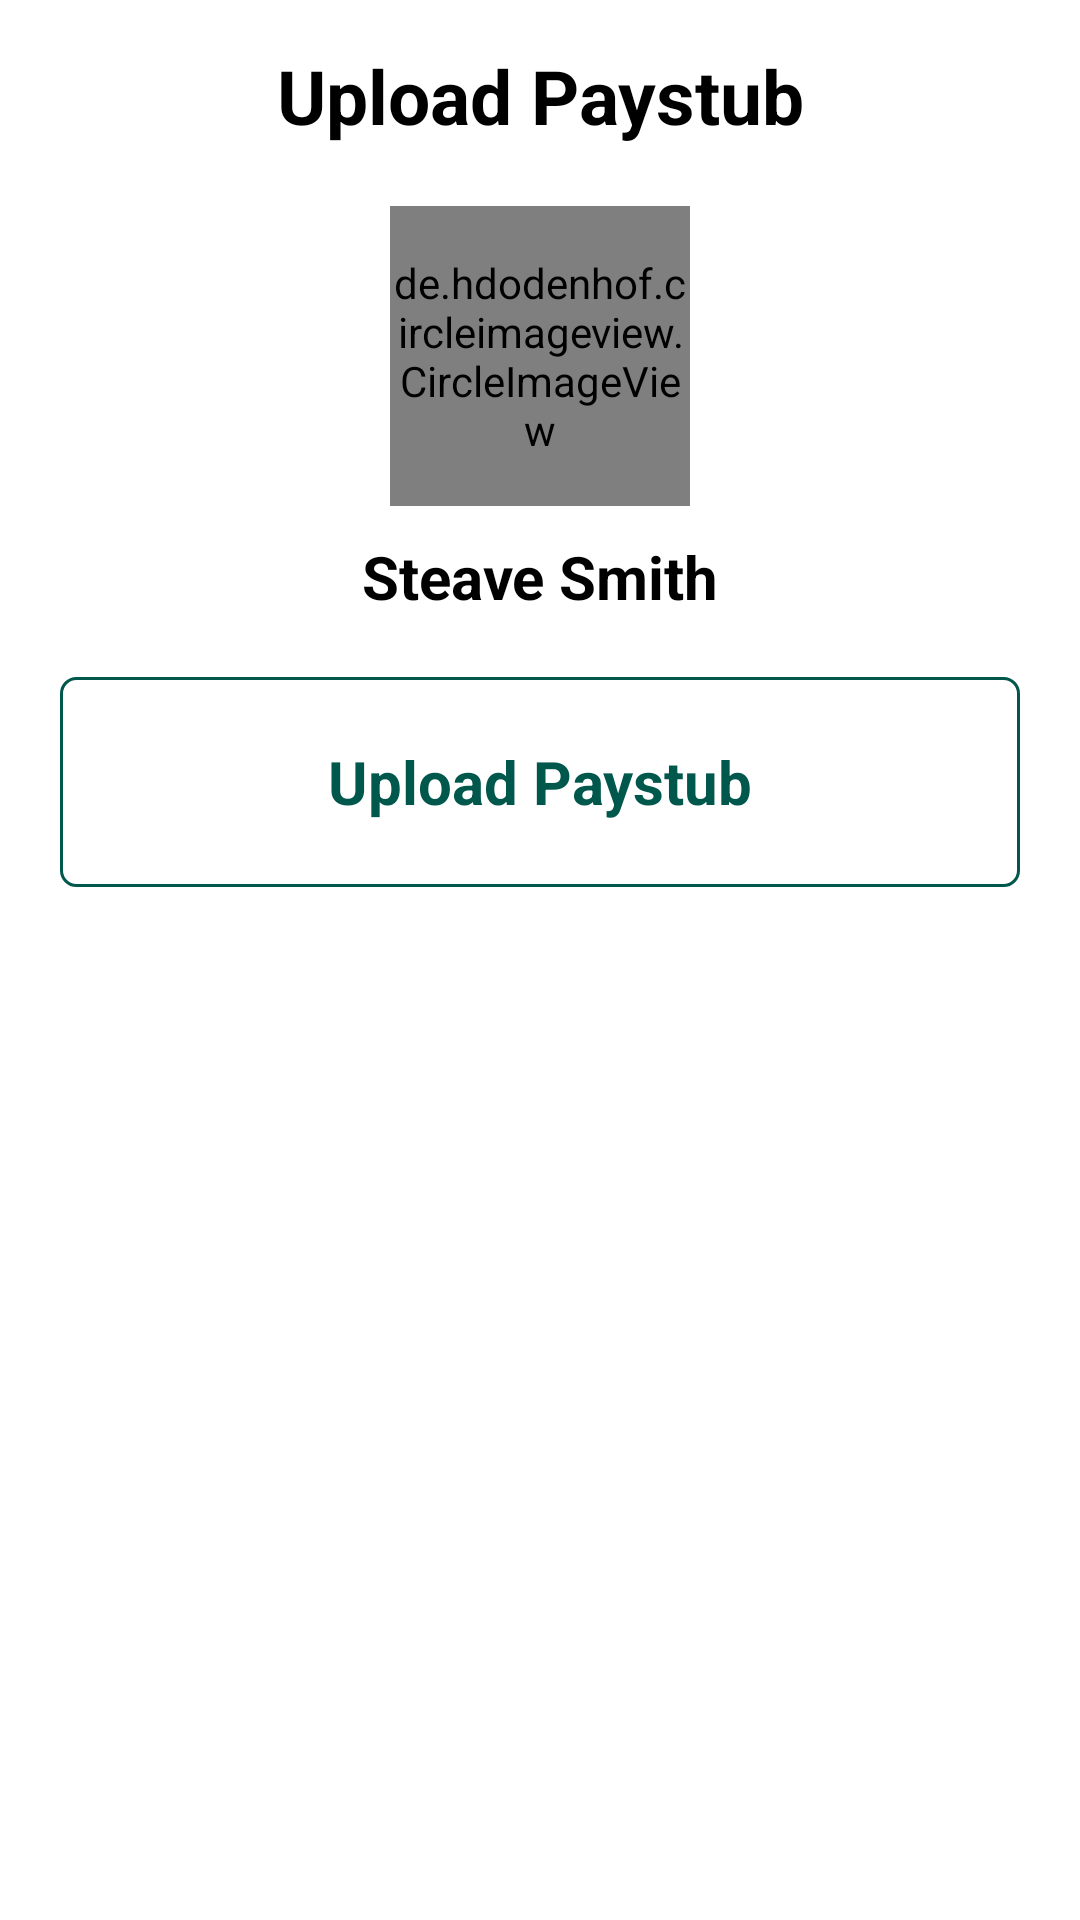

Produce the Android XML layout that renders to this screen, including the resource entries it uses.
<!-- AndroidManifest.xml: application theme Theme.MyApplication -->
<!-- res/layout/activity_upload_pay_stub_details.xml -->
<?xml version="1.0" encoding="utf-8"?>
<LinearLayout
    xmlns:android="http://schemas.android.com/apk/res/android"
    android:layout_width="match_parent"
    android:layout_height="match_parent"
    android:orientation="vertical"
    xmlns:tools="http://schemas.android.com/tools">

    <RelativeLayout
        android:layout_width="match_parent"
        android:layout_marginTop="15dp"
        android:layout_marginBottom="20dp"
        android:layout_height="wrap_content">
        <ImageView
            android:layout_width="30dp"
            android:id="@+id/imgBack"
            android:src="@drawable/ic_back"
            android:layout_alignParentLeft="true"
            android:layout_centerVertical="true"
            android:layout_marginLeft="10dp"
            android:layout_height="30dp">

        </ImageView>
        <TextView
            android:layout_width="match_parent"
            android:text="Upload Paystub"
            android:layout_centerVertical="true"
            android:textColor="@color/black"
            android:textSize="25dp"
            android:gravity="center"
            android:textStyle="bold"
            android:layout_height="wrap_content">
        </TextView>
    </RelativeLayout>
    <de.hdodenhof.circleimageview.CircleImageView
        android:layout_width="100dp"
        android:id="@+id/imgEmployee"
        android:layout_gravity="center"
        android:src="@drawable/profile"
        android:layout_height="100dp">

    </de.hdodenhof.circleimageview.CircleImageView>
    <TextView
        android:layout_width="match_parent"
        android:text="Steave Smith"
        android:id="@+id/txtEmployeeName"
        android:layout_marginTop="10dp"
        android:textColor="@color/black"
        android:textSize="20dp"
        android:maxLines="1"
        android:ellipsize="end"
        android:gravity="center"
        android:textStyle="bold"
        android:layout_height="wrap_content">
    </TextView>
    <RelativeLayout
        android:id="@+id/uploadPaystub"
        android:layout_width="match_parent"
        android:orientation="vertical"
        android:layout_marginTop="20dp"
        android:layout_marginLeft="20dp"
        android:layout_marginRight="20dp"
        android:background="@drawable/sqare_line_background"
        android:layout_gravity="center"
        android:gravity="center"
        android:layout_height="70dp">
        <TextView
            android:id="@+id/txtAnnouncement"
            android:layout_width="match_parent"
            android:padding="10dp"
            android:text="Upload Paystub"
            android:layout_gravity="center"
            android:gravity="center"
            android:layout_centerVertical="true"
            android:textColor="@color/colorPrimary"
            android:textStyle="bold"
            android:backgroundTint="@android:color/transparent"
            android:textSize="20sp"
            android:layout_height="wrap_content">
        </TextView>
        <ImageView
            android:layout_width="40dp"
            android:layout_marginRight="20dp"
            android:src="@drawable/download"
            android:rotation="180"
            android:layout_centerVertical="true"
            android:layout_alignParentRight="true"
            android:layout_height="40dp">

        </ImageView>
    </RelativeLayout>

</LinearLayout>
<!-- resources referenced by this layout -->
<resources>
  <color name="black">#FF000000</color>
  <color name="colorPrimary">#00574B</color>
  <!-- drawable sqare_line_background (drawable) -->
  <?xml version="1.0" encoding="utf-8"?>
  <shape xmlns:android="http://schemas.android.com/apk/res/android"
      android:shape="rectangle">
      <corners
          android:radius="5dp"
          android:topRightRadius="5dp"
          android:bottomRightRadius="5dp"
          android:bottomLeftRadius="5dp"
          android:topLeftRadius="5dp"/>
      <stroke
          android:width="1dp"
          android:color="@color/colorPrimary" />
  </shape>
  <style name="Theme.MyApplication" parent="Theme.MaterialComponents.DayNight.NoActionBar">
          
          <item name="colorPrimary">@android:color/holo_orange_dark</item>
          <item name="colorPrimaryVariant">@android:color/holo_orange_dark</item>
          <item name="colorOnPrimary">@android:color/holo_orange_dark</item>
          
          <item name="colorSecondary">@color/teal_200</item>
          <item name="colorSecondaryVariant">@color/teal_700</item>
          <item name="colorOnSecondary">@color/black</item>
          
          <item name="android:statusBarColor" tools:targetApi="l">?attr/colorPrimaryVariant</item>
          
      </style>
  <color name="teal_200">#FF03DAC5</color>
  <color name="teal_700">#FF018786</color>
</resources>
